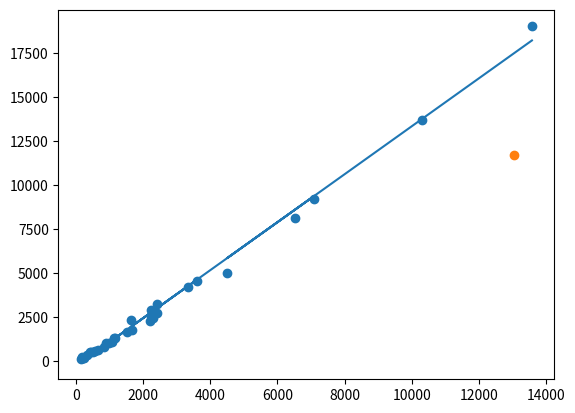

This figure's Python source:
import math
import numpy as np
from scipy import stats
import matplotlib.pyplot as plt

def eigsorted(cov):
    vals, vecs = np.linalg.eigh(cov)
    order = vals.argsort()[::-1]
    return vals[order], vecs[:,order]

# cat_dict ={"北京":"13583","上海":"10307","广东":"13050","浙江":"6507","四川":"4501","江苏":"7096","湖北":"3329","重庆":"2194","陕西":"2400","天津":"1622","湖南":"2226","河南":"2218","辽宁":"2408","山东":"3607","福建":"2277","安徽":"1664","黑龙江":"1147","云南":"1134","吉林":"884","河北":"1526","广西":"1075","江西":"976","山西":"840","香港":"417","贵州":"550","甘肃":"429","澳门":"231","新疆":"490","内蒙古":"662","海南":"312","宁夏":"187","台湾":"195","青海":"144","西藏":"180"}
cat_dict ={"北京":"13583","上海":"10307","浙江":"6507","四川":"4501","江苏":"7096","湖北":"3329","重庆":"2194","陕西":"2400","天津":"1622","湖南":"2226","河南":"2218","辽宁":"2408","山东":"3607","福建":"2277","安徽":"1664","黑龙江":"1147","云南":"1134","吉林":"884","河北":"1526","广西":"1075","江西":"976","山西":"840","香港":"417","贵州":"550","甘肃":"429","澳门":"231","新疆":"490","内蒙古":"662","海南":"312","宁夏":"187","台湾":"195","青海":"144","西藏":"180"}
# dog_dict = {"北京":"19034","上海":"13684","广东":"11720","浙江":"8156","四川":"4993","江苏":"9205","湖北":"4194","陕西":"3226","天津":"2340","重庆":"2287","湖南":"2869","河南":"2546","山东":"4547","辽宁":"2701","福建":"2469","黑龙江":"1324","安徽":"1776","云南":"1283","吉林":"1002","河北":"1672","广西":"1071","江西":"1040","香港":"482","山西":"817","贵州":"542","甘肃":"479","新疆":"497","内蒙古":"649","海南":"344","澳门":"178","宁夏":"195","台湾":"143","西藏":"163","青海":"106"}
dog_dict ={"北京":"19034","上海":"13684","浙江":"8156","四川":"4993","江苏":"9205","湖北":"4194","陕西":"3226","天津":"2340","重庆":"2287","湖南":"2869","河南":"2546","山东":"4547","辽宁":"2701","福建":"2469","黑龙江":"1324","安徽":"1776","云南":"1283","吉林":"1002","河北":"1672","广西":"1071","江西":"1040","香港":"482","山西":"817","贵州":"542","甘肃":"479","新疆":"497","内蒙古":"649","海南":"344","澳门":"178","宁夏":"195","台湾":"143","西藏":"163","青海":"106"}
cat_list = []
dog_list = []
div = 0
avg = 0
cnt = 0
for item in cat_dict:
  dog = int(dog_dict[item])
  cat = int(cat_dict[item])
  cat_list.append(cat)
  dog_list.append(dog)
  tmp = dog - cat
  print(str(dog)+' '+str(cat)+' '+str(tmp)+' '+str(tmp/dog)+' '+str(tmp/cat))
  avg += tmp

  # print(item)
  # print(int(dog_dict[item])-int(cat_dict[item]))
avg = avg/34.0
div = 0.0
for item in cat_dict:
  dog = int(dog_dict[item])
  cat = int(cat_dict[item])
  tmp = dog - cat
  div += (tmp - avg)*(tmp - avg)

div = div/34.0

x = cat_list
y = dog_list

# np.polyfit(x,y)
# nstd = 2
# ax = plt.subplot(111)

# cov = np.cov(x, y)
# vals, vecs = eigsorted(cov)
# theta = np.degrees(np.arctan2(*vecs[:,0][::-1]))
# w, h = 2 * nstd * np.sqrt(vals)
# # ell = Ellipse(xy=(np.mean(x), np.mean(y)),
#               # width=w, height=h,
#               # angle=theta, color='black')
# ell.set_facecolor('none')
# ax.add_artist(ell)

fit = np.polyfit(x,y,1)
fit_fn = np.poly1d(fit)
# fit_fn is now a function which takes in x and returns an estimate for y
print(fit_fn(x))

plt.plot(x, fit_fn(x))
plt.scatter(x,y)
plt.scatter(13050,11720)
plt.show()